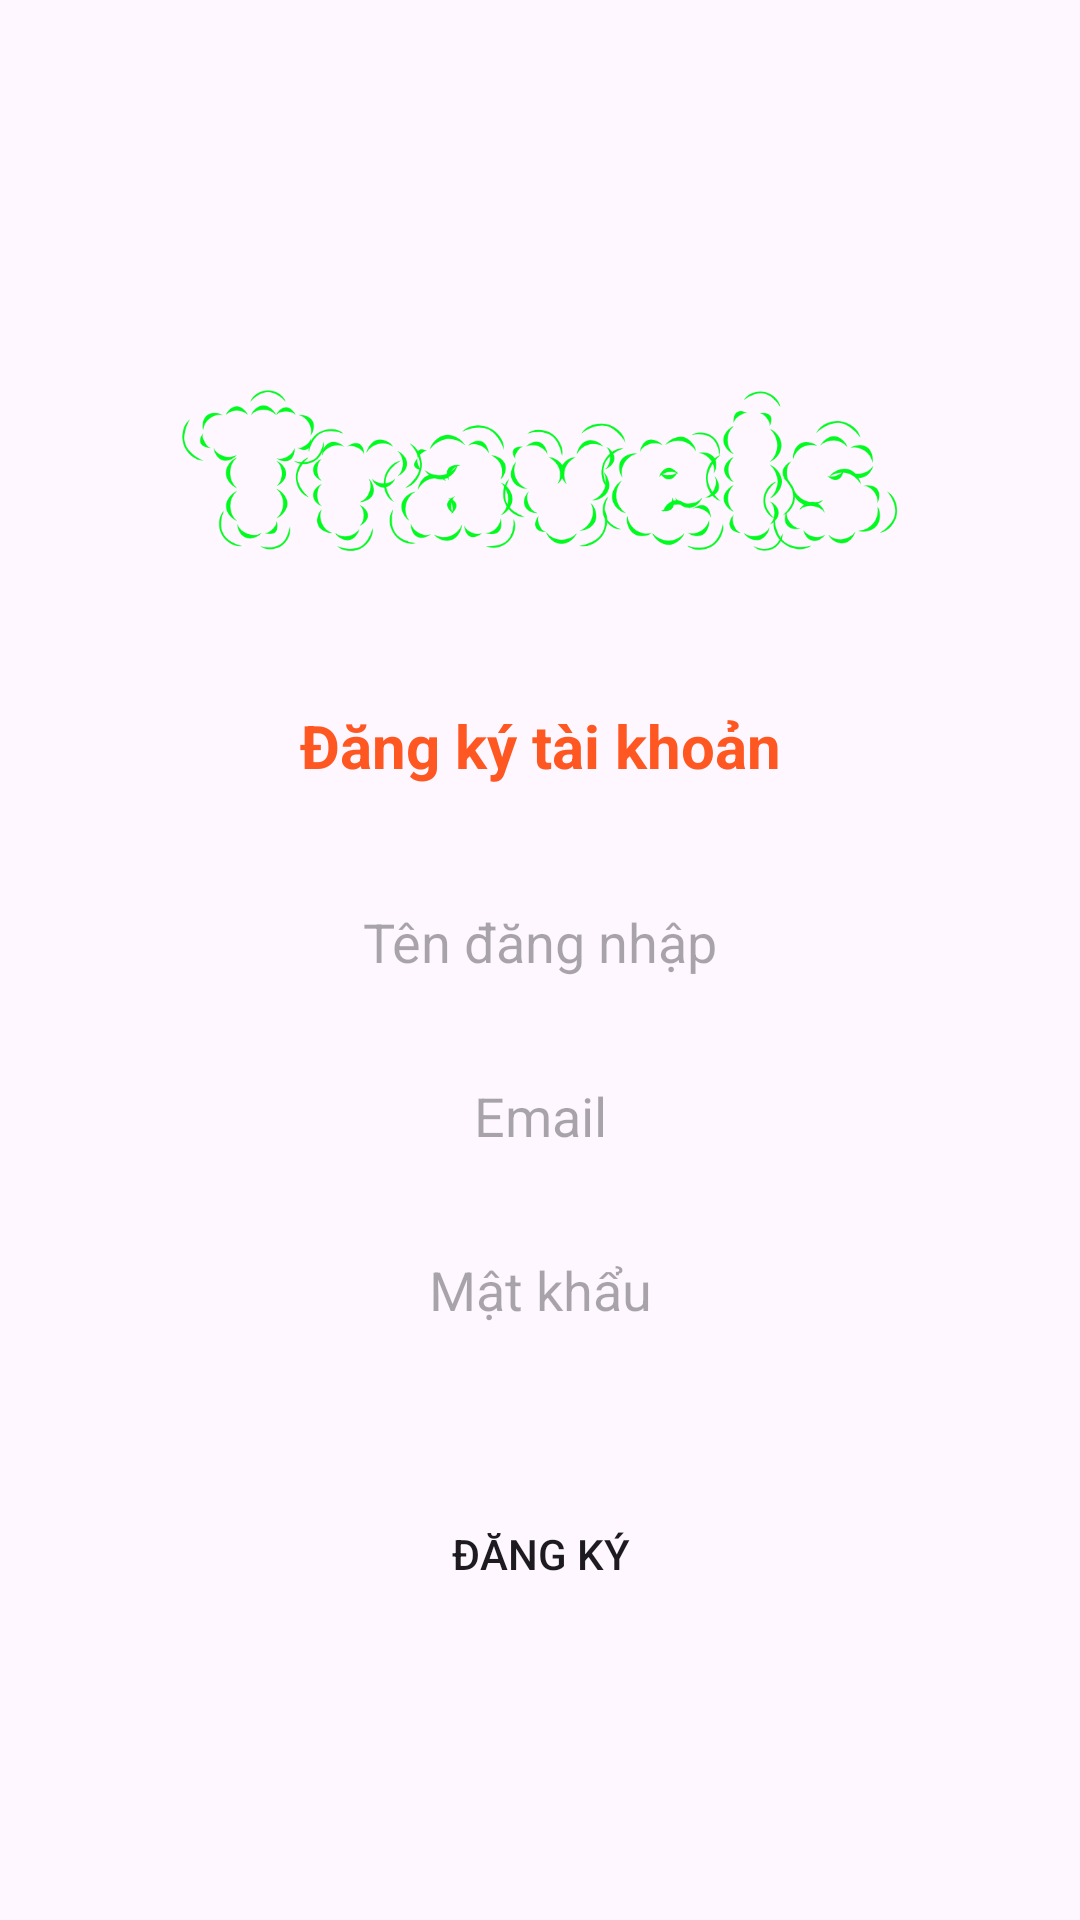

Produce the Android XML layout that renders to this screen, including the resource entries it uses.
<!-- AndroidManifest.xml: application theme Theme.MyApplication -->
<!-- res/layout/activity_register.xml -->
<?xml version="1.0" encoding="utf-8"?>
<RelativeLayout xmlns:android="http://schemas.android.com/apk/res/android"
    xmlns:app="http://schemas.android.com/apk/res-auto"
    xmlns:tools="http://schemas.android.com/tools"
    android:layout_width="match_parent"
    android:layout_height="match_parent"
    tools:context=".Activity.RegisterActivity">

    <ImageView
        android:id="@+id/imgLoginLogo"
        android:layout_width="300dp"
        android:layout_height="200dp"
        android:layout_centerHorizontal="true"
        android:layout_marginTop="60dp"
        android:src="@drawable/logo"
        android:contentDescription="Travel Logo"/>

    <TextView
        android:layout_width="220dp"
        android:layout_height="wrap_content"
        android:layout_below="@+id/imgLoginLogo"
        android:layout_alignParentStart="true"
        android:layout_alignParentTop="true"
        android:layout_alignParentEnd="true"
        android:layout_marginStart="95dp"
        android:layout_marginTop="235dp"
        android:layout_marginEnd="95dp"
        android:text="Đăng ký tài khoản"
        android:textAlignment="center"
        android:textColor="#FF5722"
        android:textSize="20sp"
        android:textStyle="bold"
        tools:ignore="TextSizeCheck" />

    <EditText
        android:id="@+id/edtUsername"
        android:layout_width="match_parent"
        android:layout_height="48dp"
        android:layout_below="@+id/imgLoginLogo"
        android:layout_marginStart="40dp"
        android:layout_marginTop="30dp"
        android:layout_marginEnd="40dp"
        android:background="@drawable/input"
        android:gravity="center"
        android:hint="Tên đăng nhập"
        tools:ignore="VisualLintTextFieldSize"
        android:inputType="phone"
        android:autofillHints="" />

    <EditText
        android:id="@+id/edtEmail"
        android:layout_width="match_parent"
        android:layout_height="48dp"
        android:layout_below="@+id/edtUsername"
        android:layout_marginStart="40dp"
        android:layout_marginTop="10dp"
        android:layout_marginEnd="40dp"
        android:autofillHints=""
        android:background="@drawable/input"
        android:gravity="center"
        android:hint="Email"
        android:inputType="textEmailAddress"
        tools:ignore="VisualLintTextFieldSize" />

    <EditText
        android:id="@+id/edtPasswordRegister"
        android:layout_width="match_parent"
        android:layout_height="48dp"
        android:layout_below="@+id/edtEmail"
        android:layout_marginStart="40dp"
        android:layout_marginTop="10dp"
        android:layout_marginEnd="40dp"
        android:autofillHints=""
        android:background="@drawable/input"
        android:gravity="center"
        android:hint="Mật khẩu"
        android:inputType="textPassword"
        tools:ignore="VisualLintTextFieldSize" />

    <Button
        android:id="@+id/btnCreateAccount"
        android:layout_width="match_parent"
        android:layout_height="wrap_content"
        android:layout_below="@+id/edtPasswordRegister"
        android:layout_alignParentStart="true"
        android:layout_alignParentEnd="true"
        android:layout_marginStart="40dp"
        android:layout_marginTop="40dp"
        android:layout_marginEnd="40dp"
        android:background="@drawable/button"
        android:text="Đăng ký"
        tools:ignore="VisualLintButtonSize" />
</RelativeLayout>
<!-- resources referenced by this layout -->
<resources>
  <!-- drawable logo: png bitmap (drawable, 46798 bytes) -->
  <style name="Theme.MyApplication" parent="Base.Theme.MyApplication" />
  <style name="Base.Theme.MyApplication" parent="Theme.Material3.DayNight.NoActionBar">
          
          
      </style>
</resources>
